Dataset: examples (GitHub, Image-X-Institute/HN2DRegistration). Classes: fixed, moving.

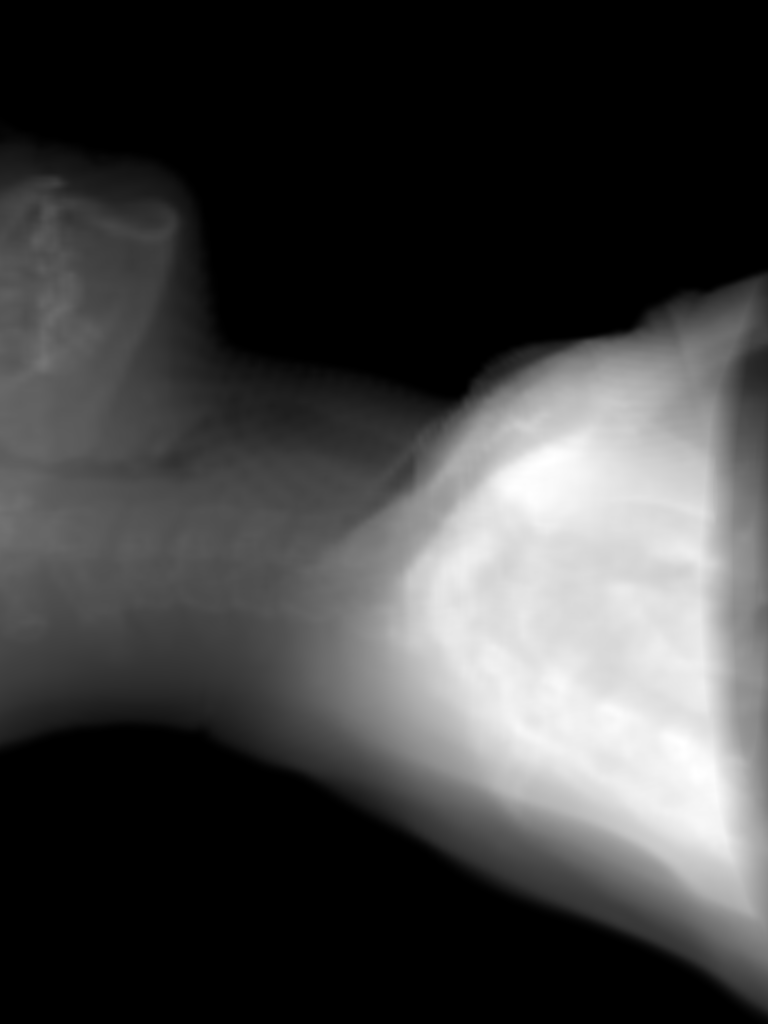
Label: fixed

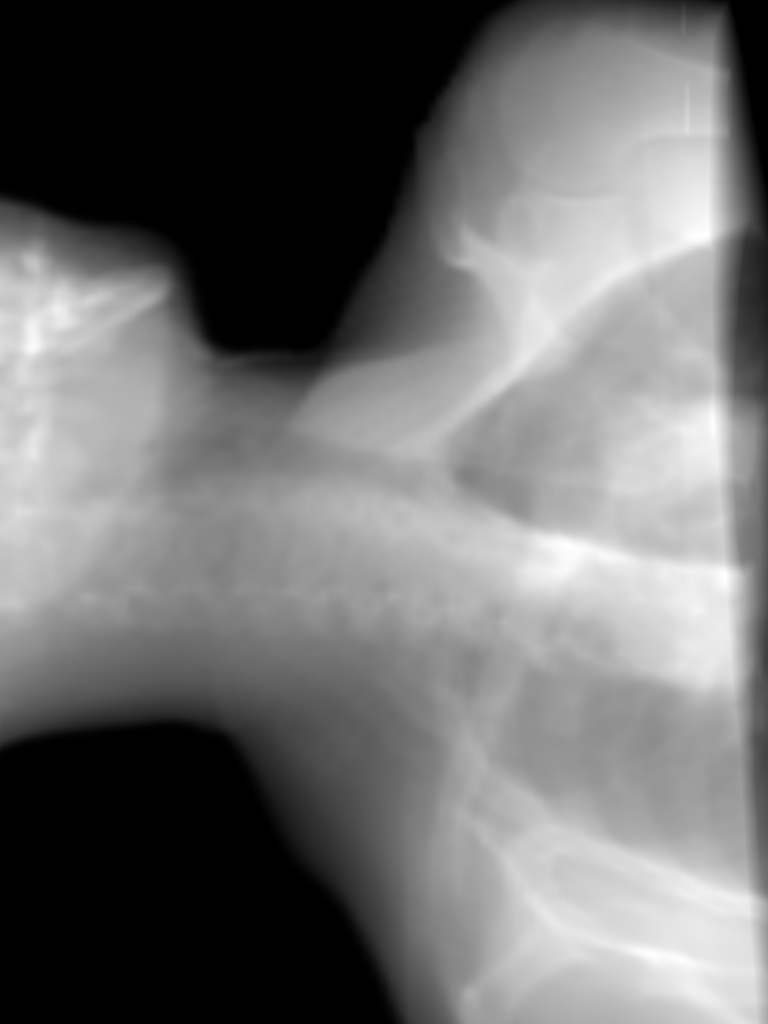
Label: moving

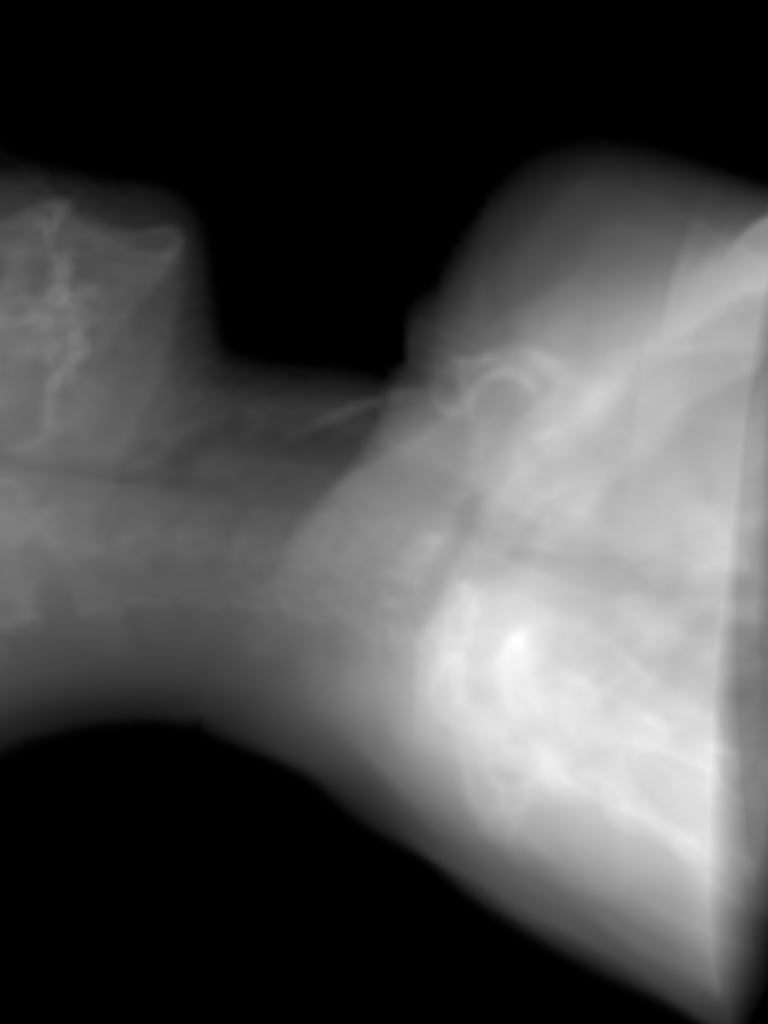
Label: fixed

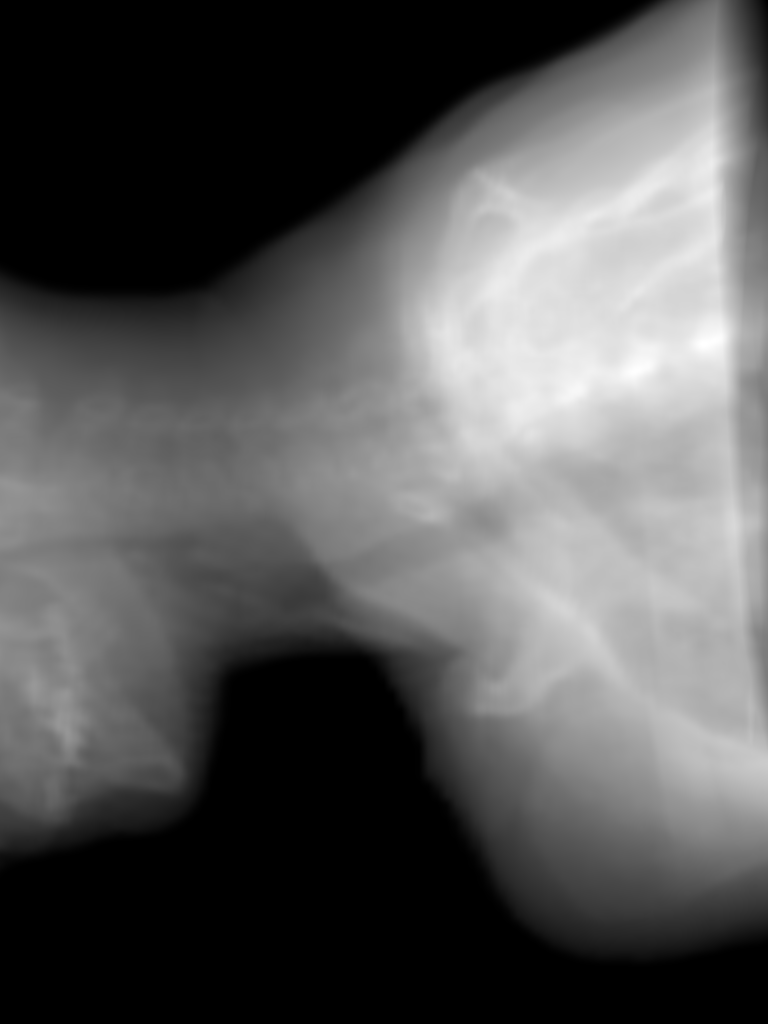
Label: moving

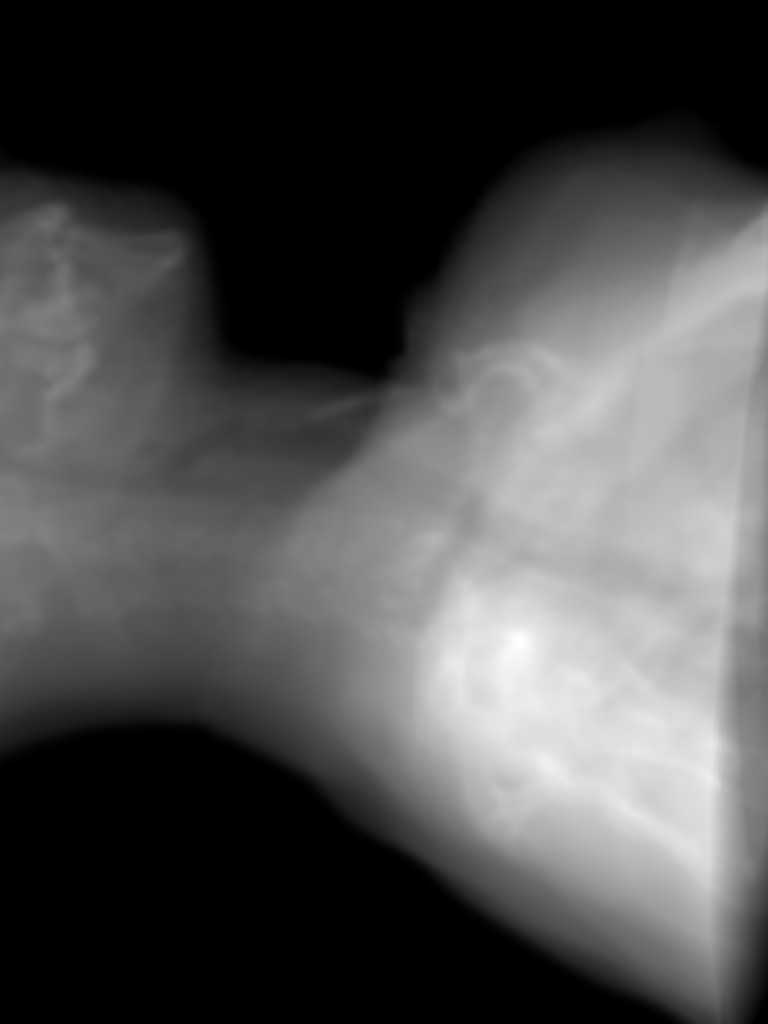
Label: moving

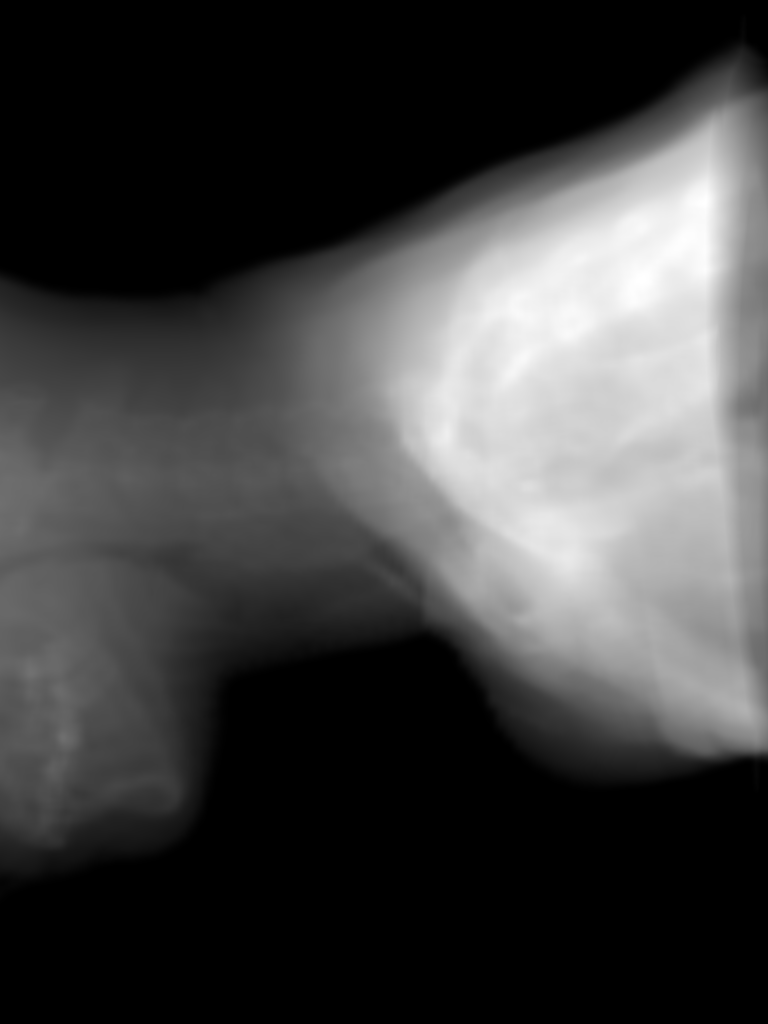
Label: moving
